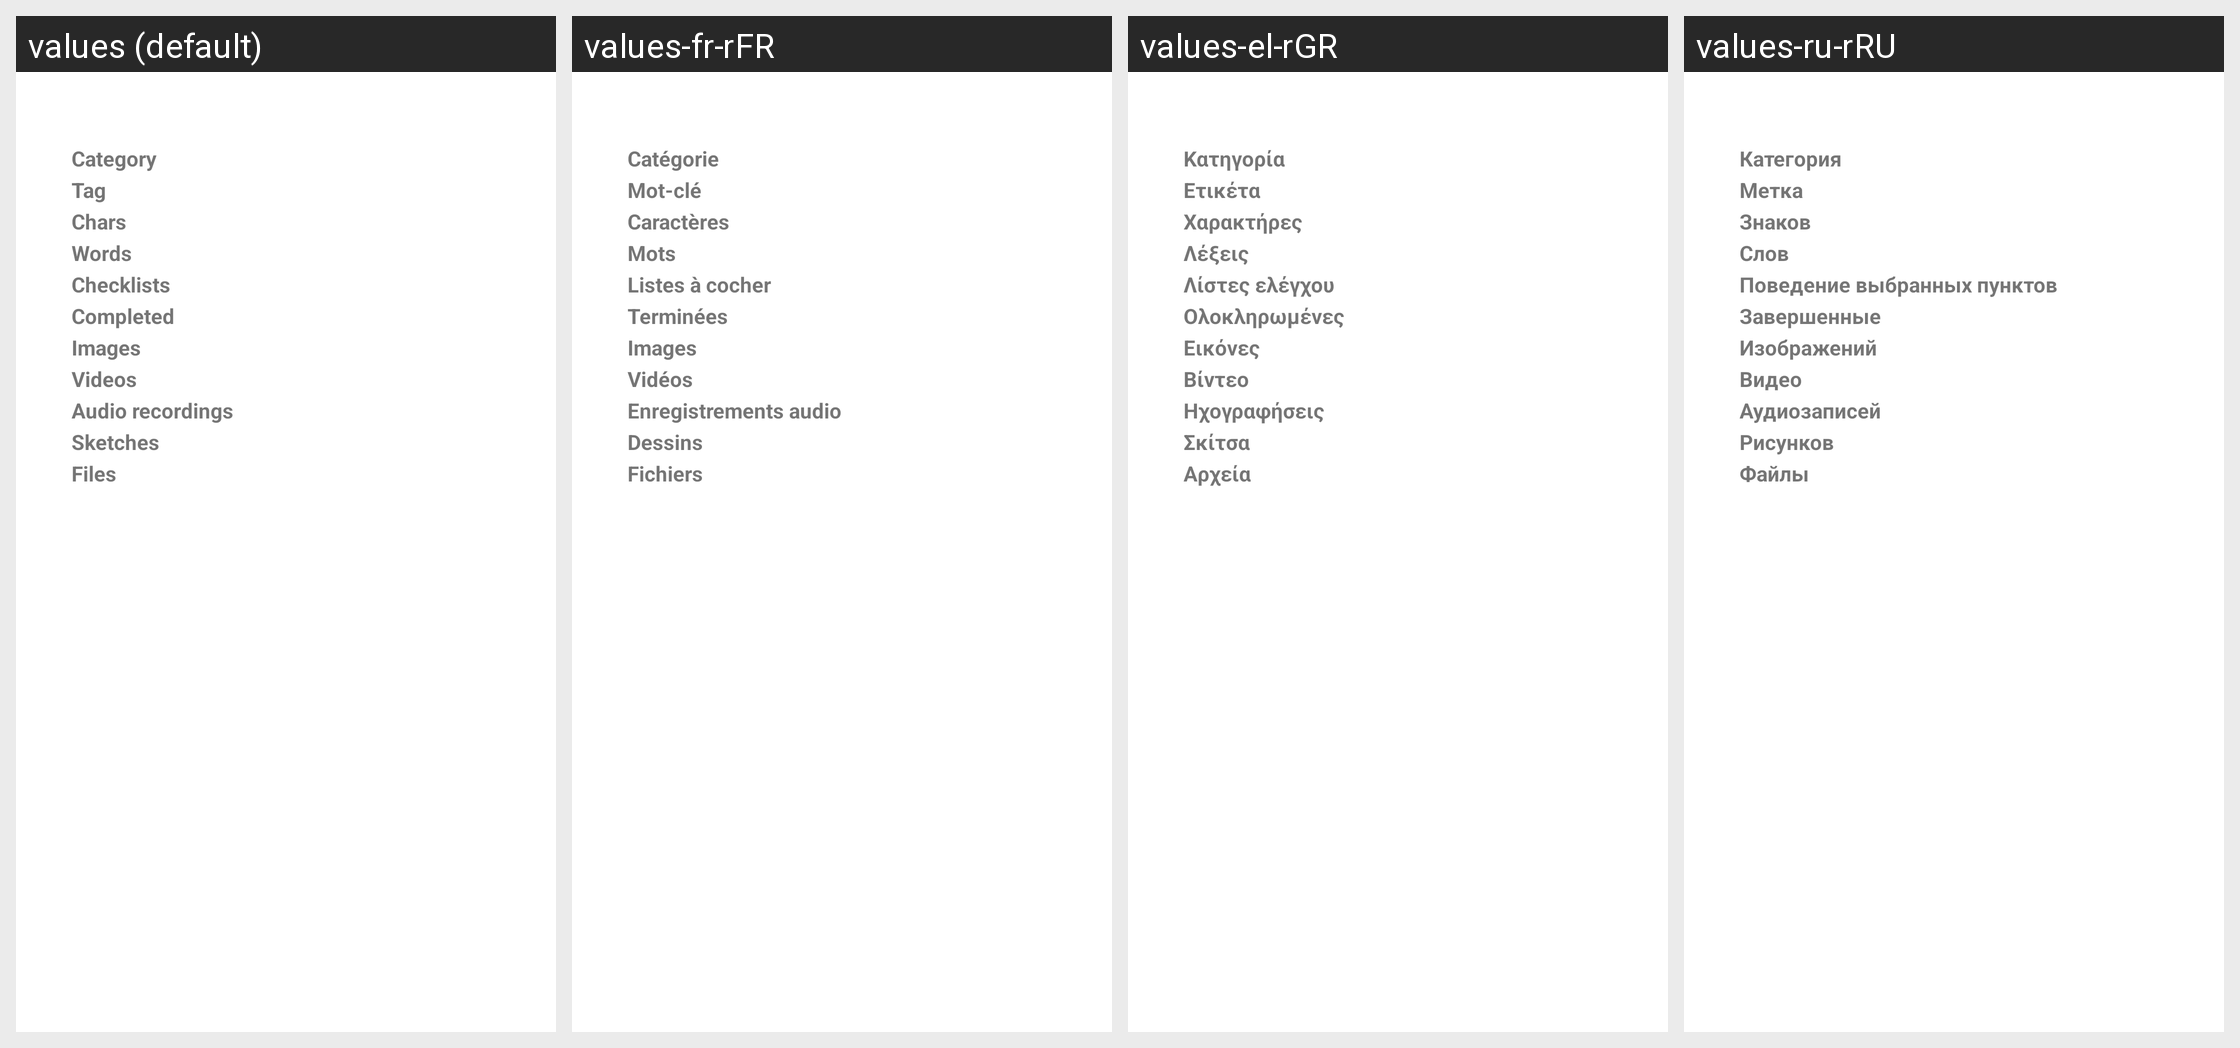

Locale-by-locale string values for the Android screen shown in this grid:
Android screen res/layout/activity_note_infos.xml rendered under 4 locales, left to right: values (default), values-fr-rFR, values-el-rGR, values-ru-rRU. Device: Nexus 5 (rendered at 1080×1920; each locale shown at half size, 540×960, under a caption strip naming it); theme Theme.AppCompat.Light.Dialog.
Other locales in the repository, not shown: values-ar-rSA, values-ca-rES, values-cs-rCZ, values-de-rDE, values-en-rUS, values-es-rES, values-es-rXA, values-eu-rES, values-fa-rIR, values-gl-rES, values-hi-rIN, values-hr-rHR, values-hu-rHU, values-in-rID, values-it-rIT, values-iw-rIL, values-ja-rJP, values-km-rKH, values-lo-rLA, values-lv-rLV, values-nl-rNL, values-pl-rPL, values-pt-rBR, values-pt-rPT, values-sk-rSK, values-sl-rSI, values-sr-rSP, values-sv-rSE, values-tr-rTR, values-uk-rUA, values-zh-rCN, values-zh-rTW.
Strings drawn on this screen, with the default value and each locale's value (text and hints the layout hard-codes, and strings that could not be matched under every locale, appear in the picture but are not listed):

tag
  values: Tag
  values-fr-rFR: Mot-clé
  values-el-rGR: Ετικέτα
  values-ru-rRU: Метка

stats_characters
  values: Chars
  values-fr-rFR: Caractères
  values-el-rGR: Χαρακτήρες
  values-ru-rRU: Знаков

stats_words
  values: Words
  values-fr-rFR: Mots
  values-el-rGR: Λέξεις
  values-ru-rRU: Слов

stats_checklists
  values: Checklists
  values-fr-rFR: Listes à cocher
  values-el-rGR: Λίστες ελέγχου
  values-ru-rRU: Поведение выбранных пунктов

completed
  values: Completed
  values-fr-rFR: Terminées
  values-el-rGR: Ολοκληρωμένες
  values-ru-rRU: Завершенные

stats_images
  values: Images
  values-fr-rFR: Images
  values-el-rGR: Εικόνες
  values-ru-rRU: Изображений

stats_videos
  values: Videos
  values-fr-rFR: Vidéos
  values-el-rGR: Βίντεο
  values-ru-rRU: Видео

stats_audio_recordings
  values: Audio recordings
  values-fr-rFR: Enregistrements audio
  values-el-rGR: Ηχογραφήσεις
  values-ru-rRU: Аудиозаписей

stats_sketches
  values: Sketches
  values-fr-rFR: Dessins
  values-el-rGR: Σκίτσα
  values-ru-rRU: Рисунков

stats_files
  values: Files
  values-fr-rFR: Fichiers
  values-el-rGR: Αρχεία
  values-ru-rRU: Файлы
